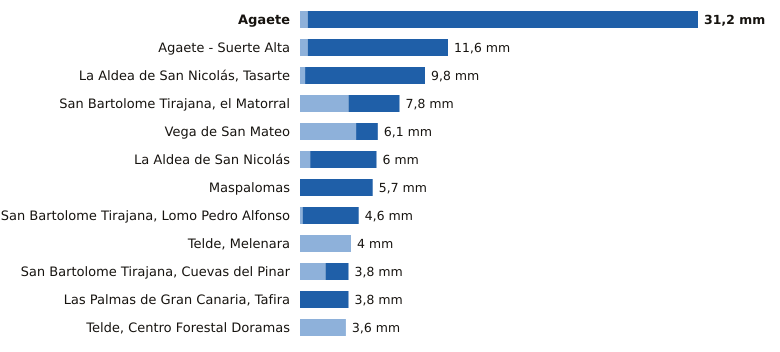

The table this chart was drawn from, first rows:
estacion, provincia, indicativo, mm_6_dias_anteriores, mm_hoy, mm_7_dias, horas_de_hoy
Agaete, Las Palmas, C619X, 0.6, 30.6, 31.2, 15
Agaete - Suerte Alta, Las Palmas, C668V, 0.6, 11.0, 11.6, 14
La Aldea de San Nicolás, Tasarte, Las Palmas, C628B, 0.4, 9.4, 9.8, 16
San Bartolome Tirajana, el Matorral, Las Palmas, C639U, 3.8, 4.0, 7.8, 15
Vega de San Mateo, Las Palmas, C611E, 4.4, 1.7, 6.1, 16
La Aldea de San Nicolás, Las Palmas, C619Y, 0.8, 5.2, 6.0, 16
Maspalomas, Las Palmas, C689E, 0.0, 5.7, 5.7, 15
San Bartolome Tirajana, Lomo Pedro Alfon…, Las Palmas, C625O, 0.2, 4.4, 4.6, 16
Telde, Melenara, Las Palmas, C649R, 4.0, 0.0, 4.0, 15
San Bartolome Tirajana, Cuevas del Pinar, Las Palmas, C623I, 2.0, 1.8, 3.8, 16
Las Palmas de Gran Canaria, Tafira, Las Palmas, C658X, 0.0, 3.8, 3.8, 16
Telde, Centro Forestal Doramas, Las Palmas, C648N, 3.6, 0.0, 3.6, 15
